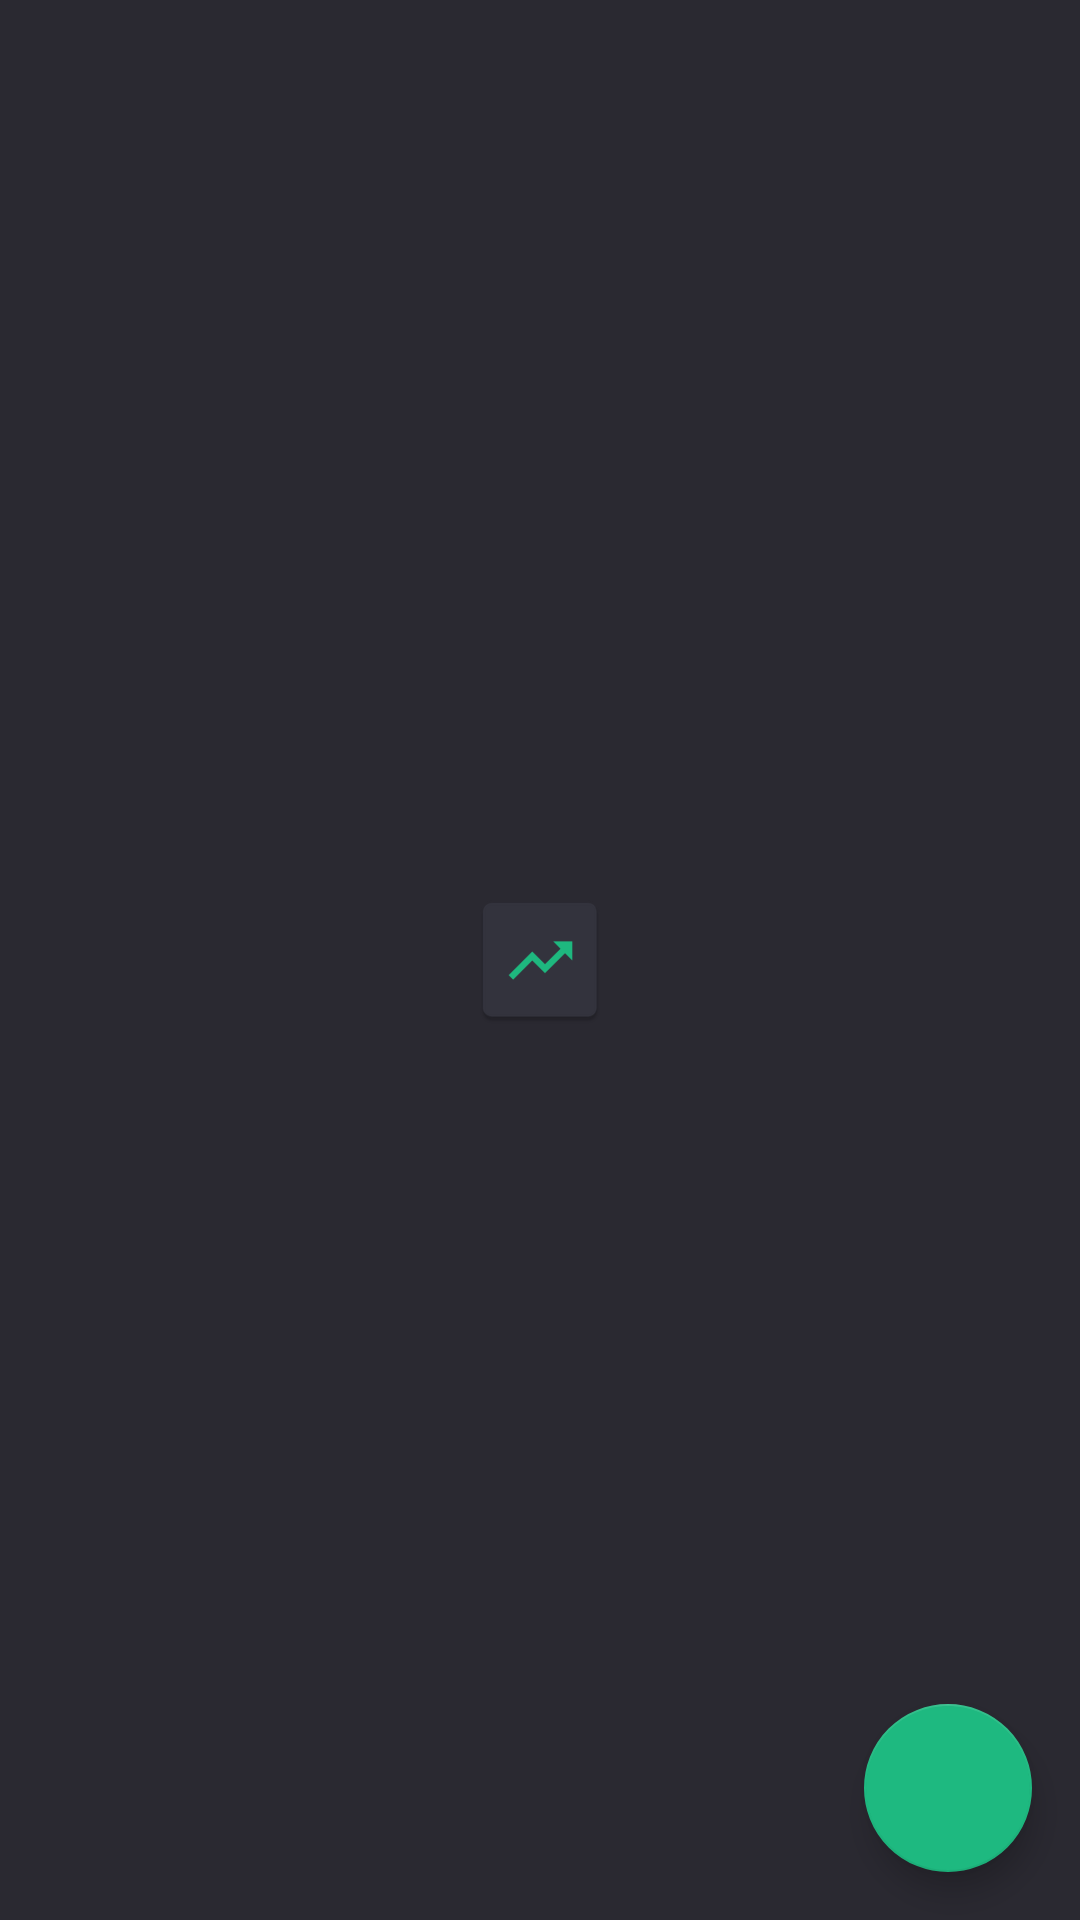

Produce the Android XML layout that renders to this screen, including the resource entries it uses.
<!-- AndroidManifest.xml: application theme Theme.StockCost.Dark.Launcher -->
<!-- res/layout/fragment_product_list.xml -->
<?xml version="1.0" encoding="utf-8"?>
<FrameLayout xmlns:android="http://schemas.android.com/apk/res/android"
    xmlns:app="http://schemas.android.com/apk/res-auto"
    android:layout_width="match_parent"
    android:layout_height="match_parent">

    <androidx.recyclerview.widget.RecyclerView
        android:id="@+id/recyclerView"
        android:layout_width="match_parent"
        android:layout_height="match_parent"
        android:clipToPadding="false"
        android:paddingTop="8dp"
        android:paddingBottom="8dp"
        app:layoutManager="LinearLayoutManager" />

    <com.google.android.material.floatingactionbutton.FloatingActionButton
        android:id="@+id/add"
        android:layout_width="wrap_content"
        android:layout_height="wrap_content"
        android:layout_gravity="bottom|end"
        android:layout_margin="16dp"
        android:contentDescription="@string/add_product"
        app:maxImageSize="32dp"
        app:srcCompat="@drawable/ic_add_24" />
</FrameLayout>
<!-- resources referenced by this layout -->
<resources>
  <string name="add_product">Add Product</string>
  <style name="Theme.StockCost.Dark.Launcher">
          <item name="android:windowBackground">@drawable/launch_screen</item>
          <item name="android:statusBarColor" tools:targetApi="l">?colorSecondary</item>
          <item name="android:navigationBarColor">?colorSecondary</item>
      </style>
  <!-- drawable launch_screen (drawable) -->
  <?xml version="1.0" encoding="utf-8"?>
  <layer-list xmlns:android="http://schemas.android.com/apk/res/android"
      android:opacity="opaque">
  
      <item android:drawable="?colorSecondary" />
  
      <item
          android:drawable="@mipmap/ic_launcher"
          android:gravity="center" />
  
  </layer-list>
</resources>
